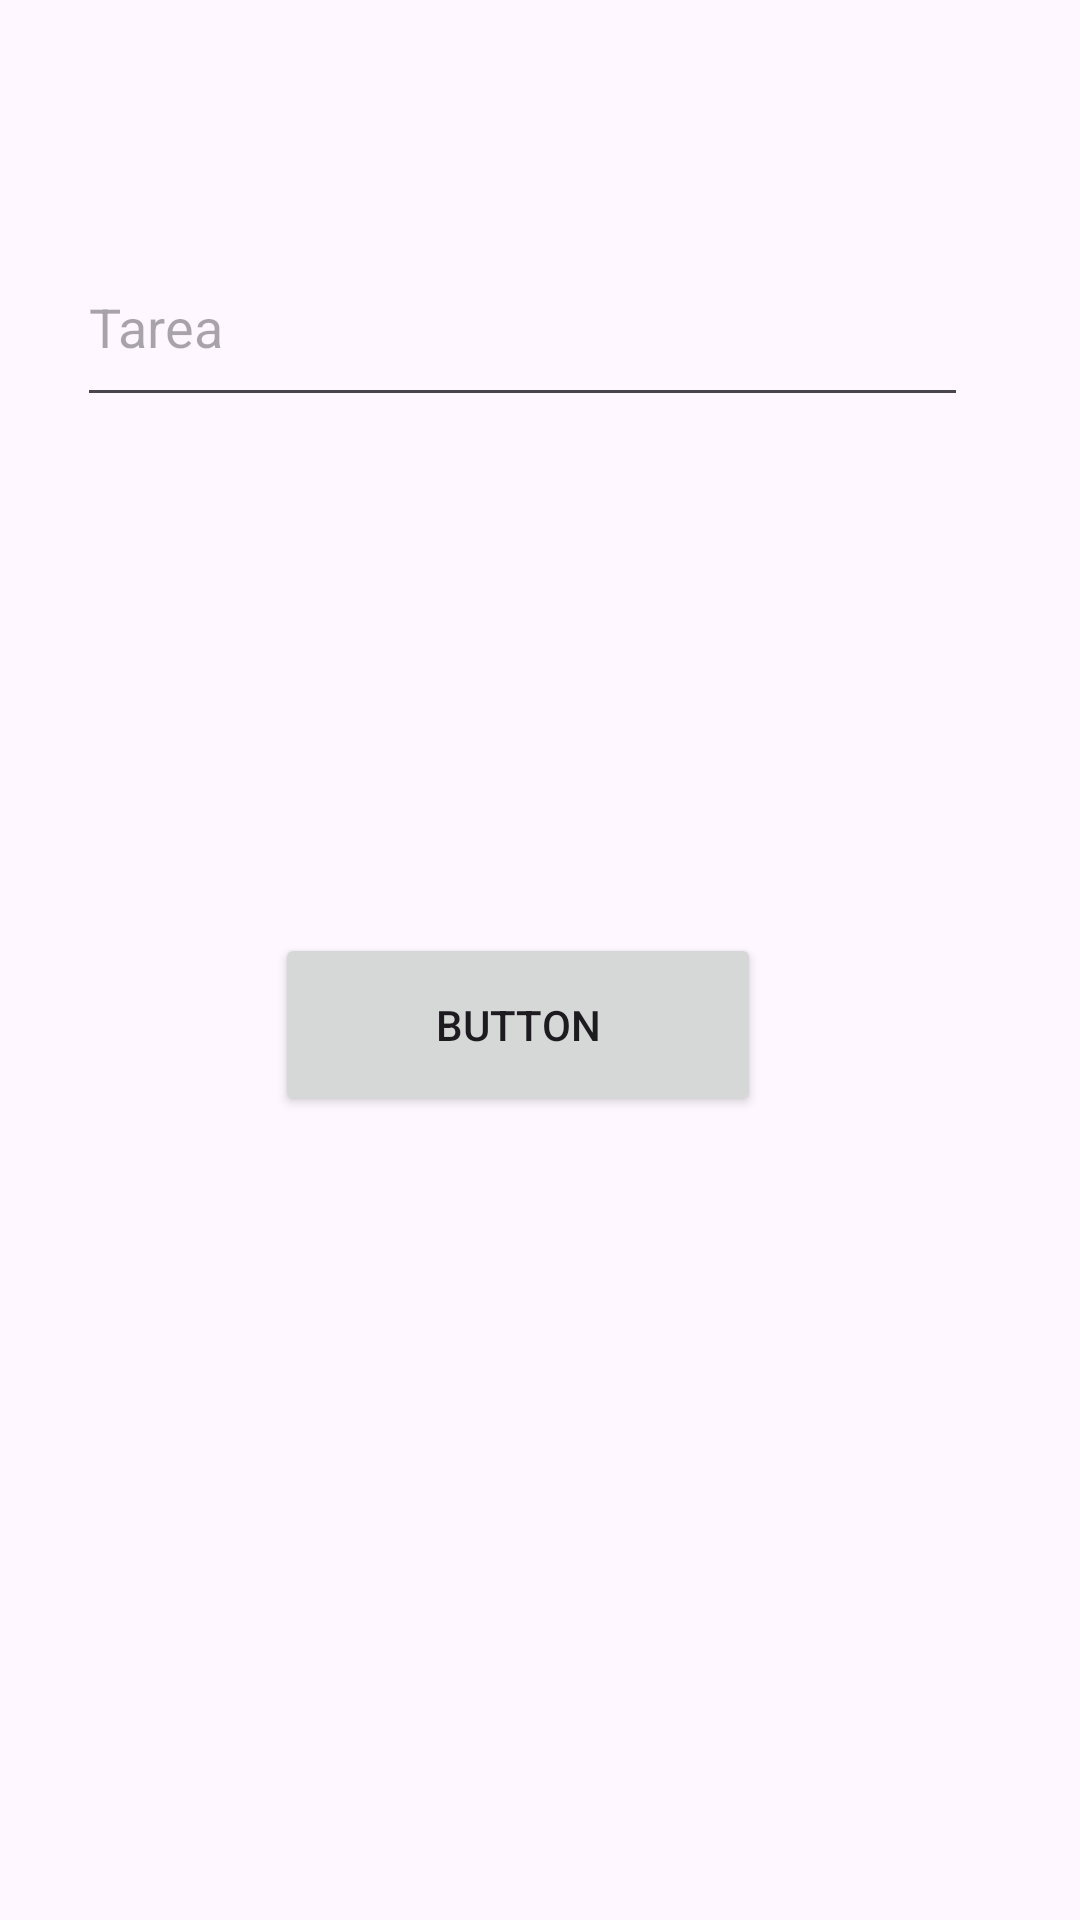

Android layout source for this screen:
<!-- AndroidManifest.xml: application theme Theme.Individual1_M6 -->
<!-- res/layout/fragment_agregar.xml -->
<?xml version="1.0" encoding="utf-8"?>
<androidx.constraintlayout.widget.ConstraintLayout xmlns:android="http://schemas.android.com/apk/res/android"
    xmlns:app="http://schemas.android.com/apk/res-auto"
    xmlns:tools="http://schemas.android.com/tools"
    android:layout_width="match_parent"
    android:layout_height="match_parent">

    

    <EditText
        android:id="@+id/inputTarea"
        android:layout_width="297dp"
        android:layout_height="63dp"
        android:layout_marginTop="76dp"
        android:ems="10"
        android:hint="Tarea"
        android:inputType="text"
        app:layout_constraintEnd_toEndOf="parent"
        app:layout_constraintHorizontal_bias="0.407"
        app:layout_constraintStart_toStartOf="parent"
        app:layout_constraintTop_toTopOf="parent" />

    <Button
        android:id="@+id/btnAgregarTarea"
        android:layout_width="162dp"
        android:layout_height="61dp"
        android:layout_marginTop="172dp"
        android:text="Button"
        app:layout_constraintEnd_toEndOf="@+id/inputTarea"
        app:layout_constraintHorizontal_bias="0.488"
        app:layout_constraintStart_toStartOf="@+id/inputTarea"
        app:layout_constraintTop_toBottomOf="@+id/inputTarea" />

</androidx.constraintlayout.widget.ConstraintLayout>
<!-- resources referenced by this layout -->
<resources>
  <style name="Theme.Individual1_M6" parent="Base.Theme.Individual1_M6" />
  <style name="Base.Theme.Individual1_M6" parent="Theme.Material3.DayNight.NoActionBar">
          
          
      </style>
</resources>
